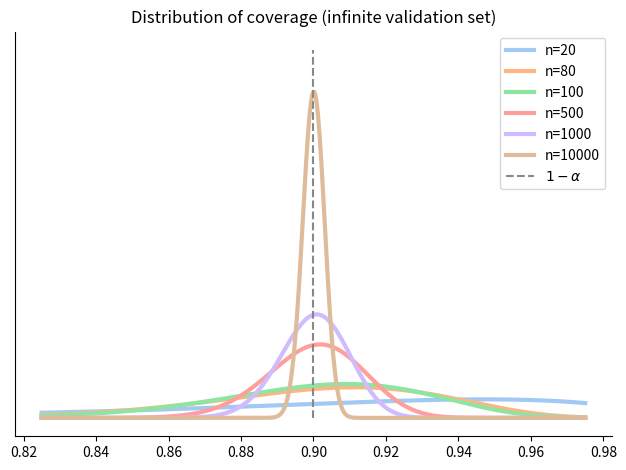

Python code for this plot:
#Visualization of the beta distribution
#Code adapted from:
#https://github.com/aangelopoulos/conformal-prediction/blob/main/notebooks/correctness_checks.ipynb

import numpy as np
import matplotlib.pyplot as plt
from scipy.stats import beta, betabinom
from scipy.optimize import brentq
import itertools
import seaborn as sns

ns = [20, 80, 100, 500, 1000, 10000]
alpha = 0.10

sns.set_palette('pastel')
plt.figure()
ax = plt.gca()

for i in range(len(ns)):
  n = ns[i]
  l = np.floor((n+1)*alpha)
  a = n + 1 - l
  b = l
  variance = (a*b)/((a*b)**2)*(a+b+1)
  print(f"variance for {n}: {variance}")
  x = np.linspace(0.825,0.975,1000)
  rv = beta(a, b)
  ax.plot(x, rv.pdf(x), lw=3, label=f'n={n}')
ax.vlines(1-alpha,ymin=0,ymax=150,color='#888888',linestyles='dashed',label=r'$1-\alpha$')
sns.despine(top=True,right=True)
plt.yticks([])
plt.legend()
plt.title('Distribution of coverage (infinite validation set)')
plt.tight_layout()
plt.show()